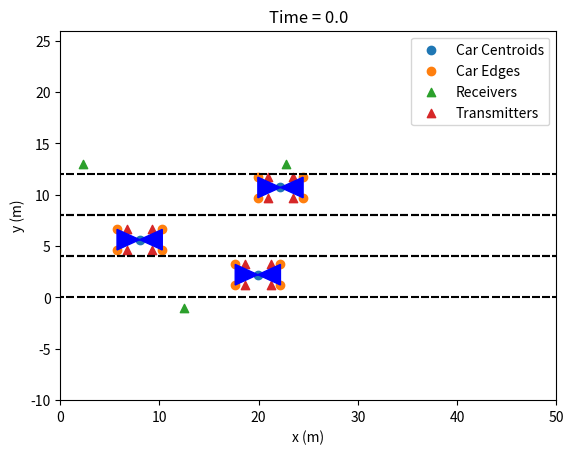
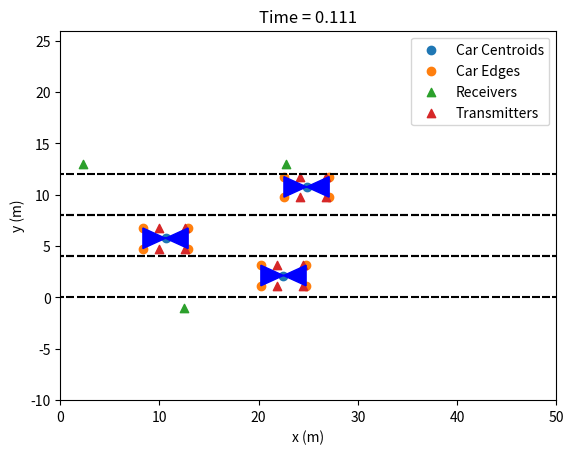
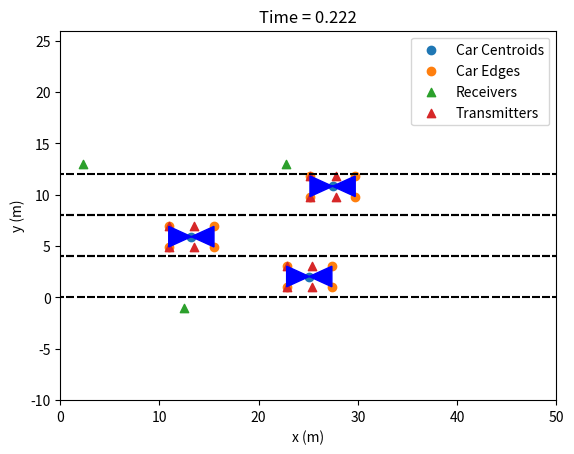
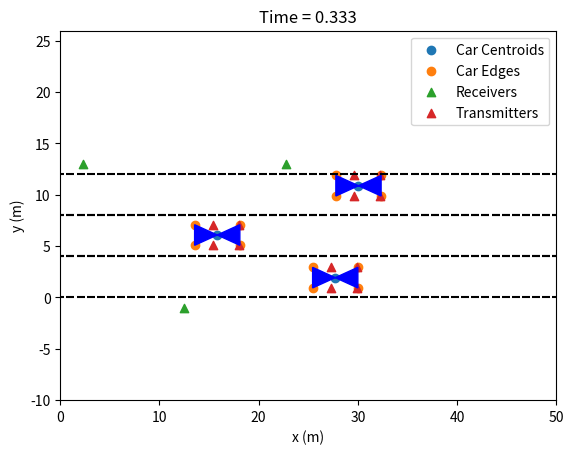
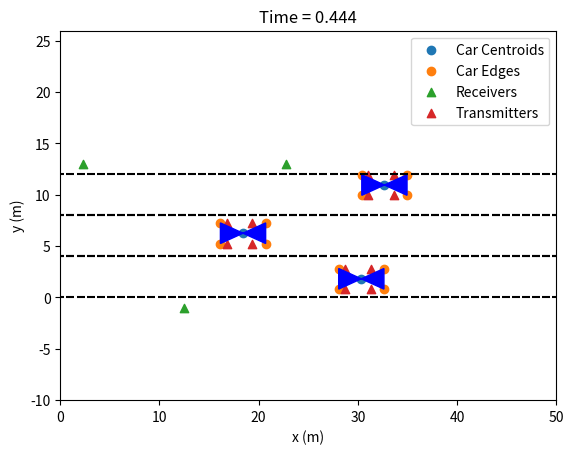
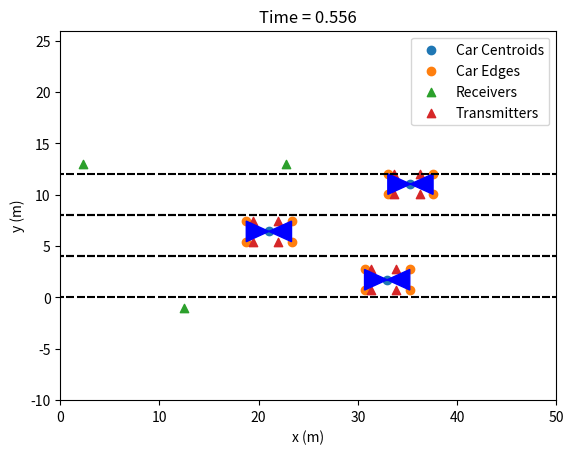
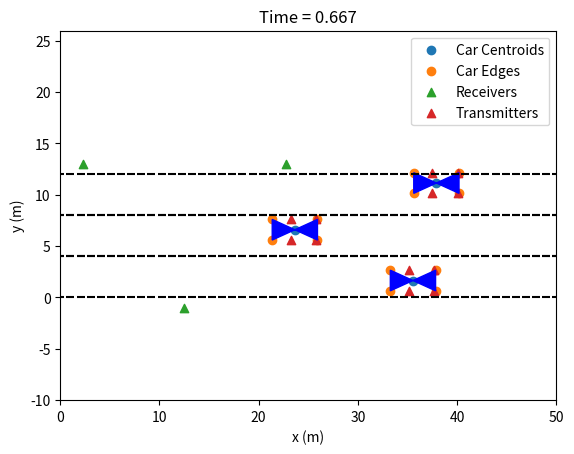
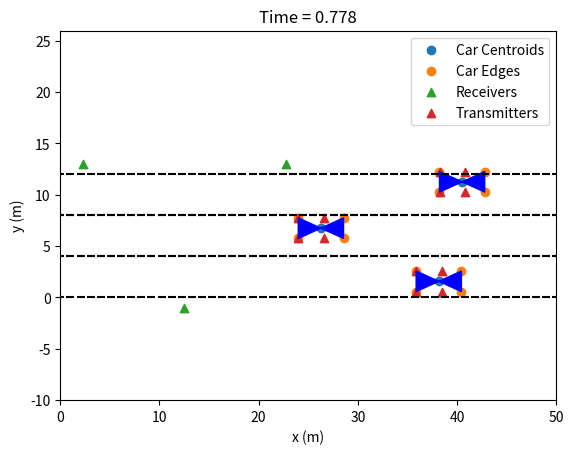
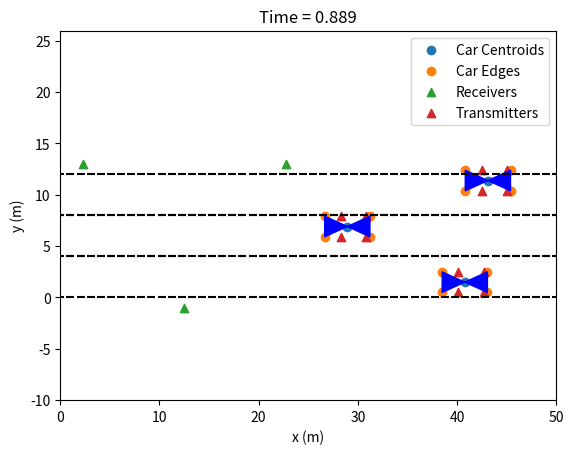
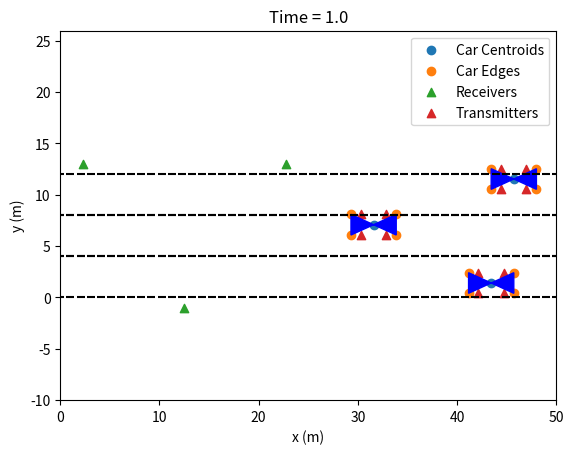

Python code for these plots, in order:
"""
TPMS RSS simulation returning a matrix of RSS values and the true location of the transmitters giving those values
"""
import itertools
from itertools import combinations
import numpy as np
import scipy.stats
import matplotlib.pyplot as plt



'''
check to see if the area of any car obstructs the direct path from a tire-receiver pair 
'''
def LOS(transmitter, receiver, cars):
    #########################
    # YOUR CODE HERE
    #########################
    return True


'''
compute the distance of a ray in meters given its transmitting tire and receiving road side radio
'''
def ray_length(transmitter, receiver):
    #########################
    # YOUR CODE HERE
    #########################
    return distance


'''
Compute the RSS of a signal sent from a transmitter to a receiver
'''
def compute_rss(transmitter, receiver, LOS):
    #########################
    # YOUR CODE HERE
    #########################
    return RSS


'''
checks to see if area of two cars overlap for initialization purposes given the radii and centroids of the cars
'''
def overlap(car1, car2, car_len_rad, car_wid_rad):
    # is one rectangle on the left side of another
    if (car1[0]-car_len_rad > car2[0]+car_len_rad or car2[0]-car_len_rad > car1[0]+car_len_rad):
        return False
    # is one rectangle above the other
    if (car1[1]+car_wid_rad < car2[1]-car_wid_rad or car2[1]+car_wid_rad < car1[1]-car_wid_rad):
        return False
    return True


'''
Plots the road, all cars, receivers
'''
def plot_road(num_lanes, lane_width, cars, car_wid_rad, car_len_rad, xMin, xMax, yMin, yMax, receivers, t):
    extra_plot_y = 10  # extra distance for plot window
    extra_plot_x = 25

    centers = []
    corners = []
    transmitters = []
    for car in cars:
        centers.append(car.center)
        corners.append(car.corners)
        transmitters.append(car.transmitters)
    centers = np.array(centers)
    corners = np.array(corners)
    transmitters = np.array(transmitters)

    plt.scatter(centers[:, 0], centers[:, 1])
    plt.scatter(corners[:,:, 0], corners[:,:, 1])
    plt.scatter(receivers[:, 0], receivers[:, 1],  marker='^')
    plt.scatter(transmitters[:,:,0], transmitters[:,:,1], marker='^')
    plt.xlabel("x (m)")
    plt.ylabel("y (m)")
    plt.title('Time = '+str(np.around(t,decimals=3)))
    plt.xlim([xMin - car_len_rad, xMax + car_len_rad+extra_plot_x])
    plt.ylim([yMin - car_wid_rad-extra_plot_y, yMax + car_wid_rad+extra_plot_y + num_lanes*lane_width])
    plt.legend(['Car Centroids', 'Car Edges', 'Receivers', 'Transmitters'])
    for car in cars:
        plt.fill(car.corners[:, 0], car.corners[:, 1], c='b')

    for i in range(num_lanes):
        plt.scatter(np.linspace(xMin-car_len_rad, xMax + car_len_rad + extra_plot_x), np.ones(50)*(i*lane_width), marker='_', c='k')
        plt.scatter(np.linspace(xMin - car_len_rad, xMax + car_len_rad+extra_plot_x), np.ones(50)*((i+1)*lane_width), marker='_', c='k')
    plt.show()

'''
A car has a center (x,y) a velocity (x,y), four corners ((x,y),(x,y),(x,y),(x,y)), and some set of transmitters
((x,y),...(x,y)) 
'''
class Car:
    def __init__(self, center, velocity, corners, transmitters):
        self.center = center
        self.velocity = velocity
        self.corners = corners
        self.transmitters = transmitters

    def set_center(self, center):
        self.center = center

    def set_velocity(self, velocity):
        self.velocity = velocity

    def set_corners(self, corners):
        self.corners = corners

    def set_transmitters(self, transmitters):
        self.transmitters = transmitters


'''
returns the centroids and bounding boxes of all initial cars. Does not create cars that are off the road or overlapping
with other cars
'''
def init_cars(car_len_rad, car_wid_rad, xMin, xMax, yMin, yMax, freq, tire_corner_dist, tire_thickness, rim_diameter):
    xDelta = xMax - xMin
    yDelta = yMax - yMin  # rectangle dimensions
    areaTotal = xDelta * yDelta

    # Point process parameters
    lambda0 = 1.  # intensity (ie mean density) of the Poisson process

    # Simulate Poisson point process
    numbPoints = scipy.stats.poisson(lambda0 * areaTotal).rvs()  # Poisson number of points
    xx = xDelta * scipy.stats.uniform.rvs(0, 1, ((numbPoints, 1))) + xMin  # x coordinates of Poisson points
    yy = yDelta * scipy.stats.uniform.rvs(0, 1, ((numbPoints, 1))) + yMin  # y coordinates of Poisson points

    # remove overlapping inits
    centers = np.array([list(a) for a in zip(xx, yy)])
    any_overlaps = False
    for two_cars in combinations(centers, 2):
        # check to see if two cars overlap
        overlaps = overlap(two_cars[0], two_cars[1], car_len_rad, car_wid_rad)
        # remove random car
        if overlaps:
            centers = np.delete(centers, np.argwhere(centers == two_cars[0]))
            any_overlaps = True
    # removing overlapping cars changes shape, must change back
    if any_overlaps:
        centers = centers.reshape((int(len(centers) / 2), 2))

    # define bounding box for each car as [bottom left, top left, bottom right, top right]
    bound_boxes = []
    for i in range(len(centers)):
        bound_boxes.append(
            [[centers[i, 0] - car_len_rad, centers[i, 1] - car_wid_rad],
             [centers[i, 0] - car_len_rad, centers[i, 1] + car_wid_rad],
             [centers[i, 0] + car_len_rad, centers[i, 1] - car_wid_rad],
             [centers[i, 0] + car_len_rad, centers[i, 1] + car_wid_rad]])
    bound_boxes = np.array(bound_boxes)

    # define transmitter locations for each car
    ################  TPMS  #####################
    t = 0  # computed at t=0
    h_tpms = 2 * tire_thickness + rim_diameter * (1 + np.cos(2 * np.pi * freq * t))
    x_tpms = np.sin(2 * np.pi * freq * t)

    transmitters = []
    for i in range(len(centers)):
        # bottom left tire's tpms transmitter
        transmitters.append([[centers[i, 0] - car_len_rad + tire_corner_dist + x_tpms, centers[i, 1] - car_wid_rad, h_tpms],
                             [centers[i, 0] - car_len_rad + tire_corner_dist + x_tpms, centers[i, 1] + car_wid_rad, h_tpms],
                             [centers[i, 0] + car_len_rad - tire_corner_dist + x_tpms, centers[i, 1] - car_wid_rad, h_tpms],
                             [centers[i, 0] + car_len_rad - tire_corner_dist + x_tpms, centers[i, 1] + car_wid_rad, h_tpms]])
    transmitters = np.array(transmitters)

    # define initial velocity
    x_speed = 26.+np.random.randn(1)[0] # m/s
    y_speed = 0.+np.random.randn(1)[0]

    # create instances of car class
    car_list = []
    for i in range(len(centers)):
        car_list.append(Car(centers[i], [x_speed, y_speed], bound_boxes[i], transmitters[i]))

    return car_list



'''
Updates the position of all cars, their edges, and their transmitters
'''
def MP(cars, freq, t_res, tire_corner_dist, tire_thickness, rim_diameter, t):
    # define MP matrices
    F = np.array([[1, 0, t_res, 0], [0, 1, 0, t_res], [0, 0, 1, 0], [0, 0, 0, 1]])  # state advance matrix
    G = np.array([[t_res**2/2, 0], [0, t_res**2/2], [t_res, 0], [0, t_res]])  # process advance matrix
    var = 5.
    Q = var*np.eye(2)  # process noise covariance

    # TPMS parameters
    x_tpms = np.sin(2 * np.pi * freq * t)
    h_tpms = 2 * tire_thickness + rim_diameter * (1 + np.cos(2 * np.pi * freq * t))

    # step through markov process one step
    for i in range(len(cars)):
        U = np.array([np.random.multivariate_normal([0,0], Q)]).T  # process noise
        old_state = np.array([[cars[i].center[0], cars[i].center[1], cars[i].velocity[0], cars[i].velocity[1]]]).T
        new_state = (np.matmul(F, old_state) + np.matmul(G, U)).flatten()

        # update instance variales of car
        cars[i].set_center(new_state[0:2])
        cars[i].set_velocity(new_state[2:4])
        cars[i].set_corners(np.array([[cars[i].center[0] - car_len_rad, cars[i].center[1] - car_wid_rad],
                                     [cars[i].center[0] - car_len_rad, cars[i].center[1] + car_wid_rad],
                                     [cars[i].center[0] + car_len_rad, cars[i].center[1] - car_wid_rad],
                                     [cars[i].center[0] + car_len_rad, cars[i].center[1] + car_wid_rad]]))
        cars[i].set_transmitters(np.array([[cars[i].center[0] - car_len_rad + tire_corner_dist + x_tpms, cars[i].center[1] - car_wid_rad, h_tpms],
                             [cars[i].center[0] - car_len_rad + tire_corner_dist + x_tpms, cars[i].center[1] + car_wid_rad, h_tpms],
                             [cars[i].center[0] + car_len_rad - tire_corner_dist + x_tpms, cars[i].center[1] - car_wid_rad, h_tpms],
                             [cars[i].center[0] + car_len_rad - tire_corner_dist + x_tpms, cars[i].center[1] + car_wid_rad, h_tpms]]))
    return cars



if __name__== "__main__":
    car_len_rad = 4.56 / 2.  # 2013 subaru forester length in meters
    car_wid_rad = 2.006 / 2.  # width in meters
    # Simulation window parameters
    num_lanes = 3
    lane_width = 4
    xMin = 0 + car_len_rad  # road start
    xMax = 25 - car_len_rad  # road end
    yMin = 0 + car_wid_rad  # road bottom
    yMax = lane_width - car_wid_rad  # road top

    # define Markov process parameters
    t_steps = 10  # number of time steps.
    time = np.linspace(0, 1., t_steps)  # 26.822 m/s is 60 MPH

    # TPMS parameters
    tire_corner_dist = 1
    freq = 12.5  # avg tire has 12.5 RPS at 60 MPH
    # TPMS height changes as the tire rotates, sizes are for 2013 subaru forester
    tire_thickness = 0.225  # meters
    rim_diameter = 0.381

    # initialize cars
    cars = []
    for i in range(num_lanes):
        cars.extend(init_cars(car_len_rad, car_wid_rad, xMin, xMax, yMin+i*lane_width, yMax+i*lane_width, freq,
                              tire_corner_dist, tire_thickness, rim_diameter))

    # manual placement of receivers, [3, 2] array
    receiver_curb_dist = 1  # how many meters offroad the receivers are
    receivers = np.array([[(xMax-xMin+2*car_len_rad) / 2., yMin-car_wid_rad-receiver_curb_dist],
                          [xMin, (yMax+car_wid_rad)*num_lanes+receiver_curb_dist],
                          [xMax, (yMax+car_wid_rad)*num_lanes+receiver_curb_dist]])

    # initialize machine learning input/output data matrix
    num_transmitters = 0
    for car in cars:
        num_transmitters += len(car.transmitters)
    RSS = np.zeros(shape=(len(time), num_transmitters * len(receivers)))
    true_loc = np.zeros(shape=(len(time), num_transmitters))

    # loop over time
    for i in range(len(time)):

        # Compute RSS of each transmit receive pair
        #########################
        # YOUR CODE HERE
        # for transmit_receive in ...:
        #      los = LOS(transmitter, receiver, cars)
        #      distance = ray_length(transmitter, receiver)
        #      RSS[i,...] = compute_rss(transmitter, receiver, LOS)
        #      true_loc[i,...] =
        #########################



        # move simulation one time step forward
        cars = MP(cars, freq, time[-1]/t_steps, tire_corner_dist, tire_thickness, rim_diameter, time[i])

        # plot road, cars, recievers
        plot_road(num_lanes, lane_width, cars, car_wid_rad, car_len_rad, xMin, xMax, yMin, yMax, receivers, time[i])
